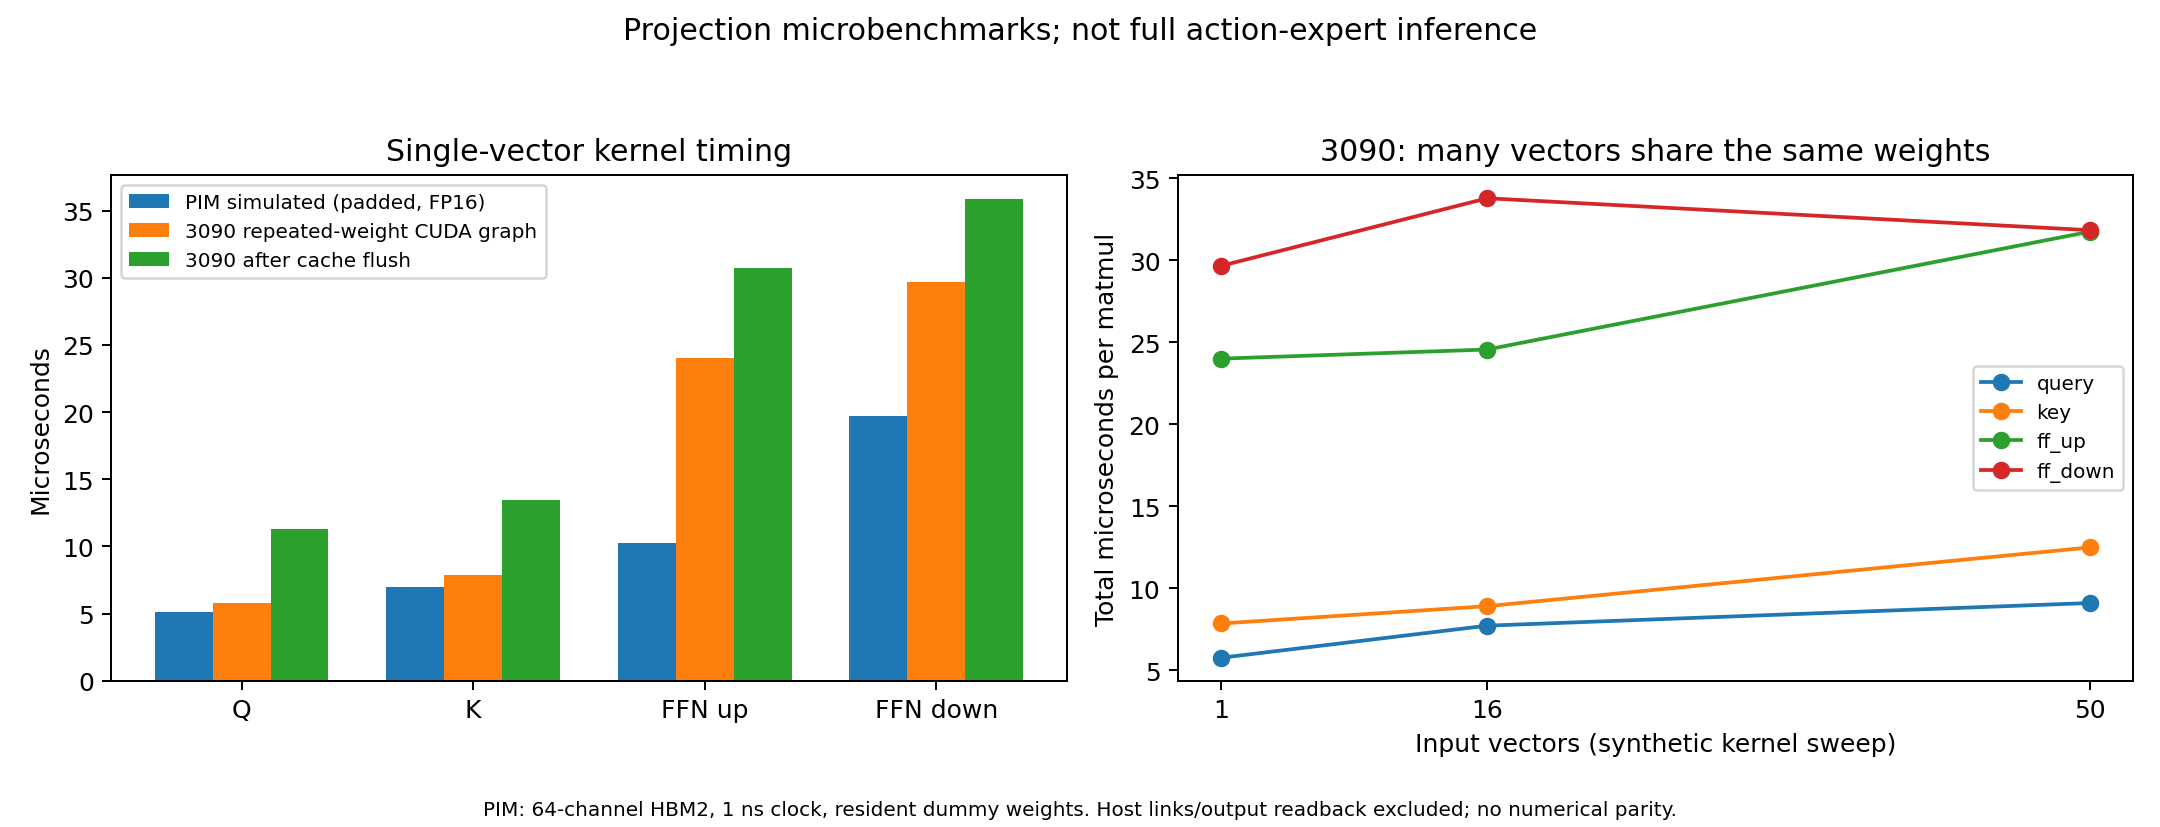

Data behind this chart, as committed beside it:
name, pim_single_vector_us, gpu_hot_graph_us, gpu_cold_device_us, gpu_padded_cold_us, hot_gpu_over_pim, cold_gpu_over_pim, hot_offload_overhead_budget_us, gpu_vectors16_hot_us, gpu_vectors50_hot_us
query, 5.147, 5.749, 11.26, 24.58, 1.117, 2.188, 0.6025, 7.706, 9.088
key, 6.97, 7.839, 13.42, 30.03, 1.125, 1.926, 0.869, 8.896, 12.48
ff_up, 10.28, 24, 30.72, 37.89, 2.335, 2.989, 13.72, 24.56, 31.74
ff_down, 19.7, 29.66, 35.84, 71.68, 1.506, 1.819, 9.965, 33.79, 31.84
